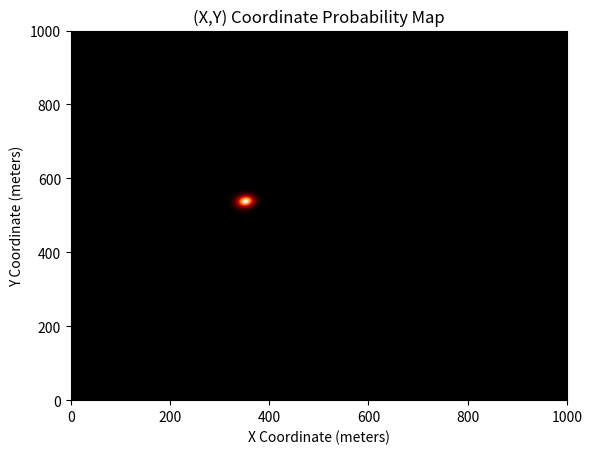

Write Python code to recreate this figure.
from numpy import pi as PI
from numpy import log as LOG
from numpy import exp as EXP
from numpy import cosh as COSH
from numpy import sqrt as ROOT
from numpy import sum as SUM
from numpy import mgrid as GRID
from numpy import max as MAX
from numpy import min as MIN
from numpy import argmax as ARGMAX
from numpy import linspace as LIN
from numpy import float64 as F64
from numpy.random import logistic as Logistic
import matplotlib.pyplot as plt
from sys import argv as ARGV

# Exploring uncertainty in (x,y) position based on 2 noisy range-finding measurements (A,B)
# A = reported range from "Station A", B = reported range from "Station B"
# The objective is to generate a probabilistic map over a search grid based on unreliable range reporting from two sources

# Parameters
R = 1 # Minimum distance measurable from Stations A and B
x_true = F64(347)
y_true = F64(540)
SD_A = F64(100)
SD_B = F64(100)
Nsamp = 25 # Too many samples causes blank plot to appear -- still don't know why
H = F64(1000) # Distance between locator beacons
V = F64(1000)
GridSize = 512

# Auxiliary functions
L = (lambda n, SD_A, SD_B: (n+1) * LOG( (PI**2 * H**2 * V)/(96 * (H-1) * SD_A * SD_B) ) )
ALPHA = (lambda x, y, A_k, SD_A: -2 * LOG(COSH( ( (PI * ROOT(3))/(3 * SD_A) ) * (A_k - ROOT(x**2 + y**2) ) ) ) )
BETA = (lambda x, y, B_k, SD_B: -2 * LOG(COSH( ( (PI * ROOT(3))/(3 * SD_A) ) * (B_k - ROOT( (x-H)**2 + y**2) ) ) ) )
GAMMA = (lambda A_k, B_k: - LOG(A_k * B_k) )

# Generate samples
A = Logistic(loc=ROOT(x_true**2 + y_true**2), scale=SD_A * ROOT(3) / PI, size=Nsamp)
B = Logistic(loc=ROOT( (H-x_true)**2 + y_true**2), scale=SD_B * ROOT(3) / PI, size=Nsamp)
A[A<R] = F64(R) # Drop samples that are less than R and replace them with R
B[B<R] = F64(R)

# Log Posterior
LogPDF = (lambda x, y, n, A, B, SD_A, SD_B: L(n, SD_A, SD_B) + SUM( [ALPHA(x, y, A[k], SD_A) + BETA(x, y, B[k], SD_B) + GAMMA(A[k], B[k]) for k in range(Nsamp)], axis=0) )

# Create X, Y grid
Xgrid, Ygrid = GRID[ 0:H:GridSize*1j, 0:V:GridSize*1j ]

# Evaluate
LogProb = LogPDF(Xgrid, Ygrid, Nsamp, A, B, SD_A, SD_B)
Prob = EXP(LogProb)

# Plot result
plt.imshow(Prob.T, origin='lower', cmap=plt.cm.gist_heat, extent=[0,H,0,V], aspect='auto', interpolation='gaussian')
plt.title("(X,Y) Coordinate Probability Map")
plt.xlabel("X Coordinate (meters)")
plt.ylabel("Y Coordinate (meters)")
plt.show()
